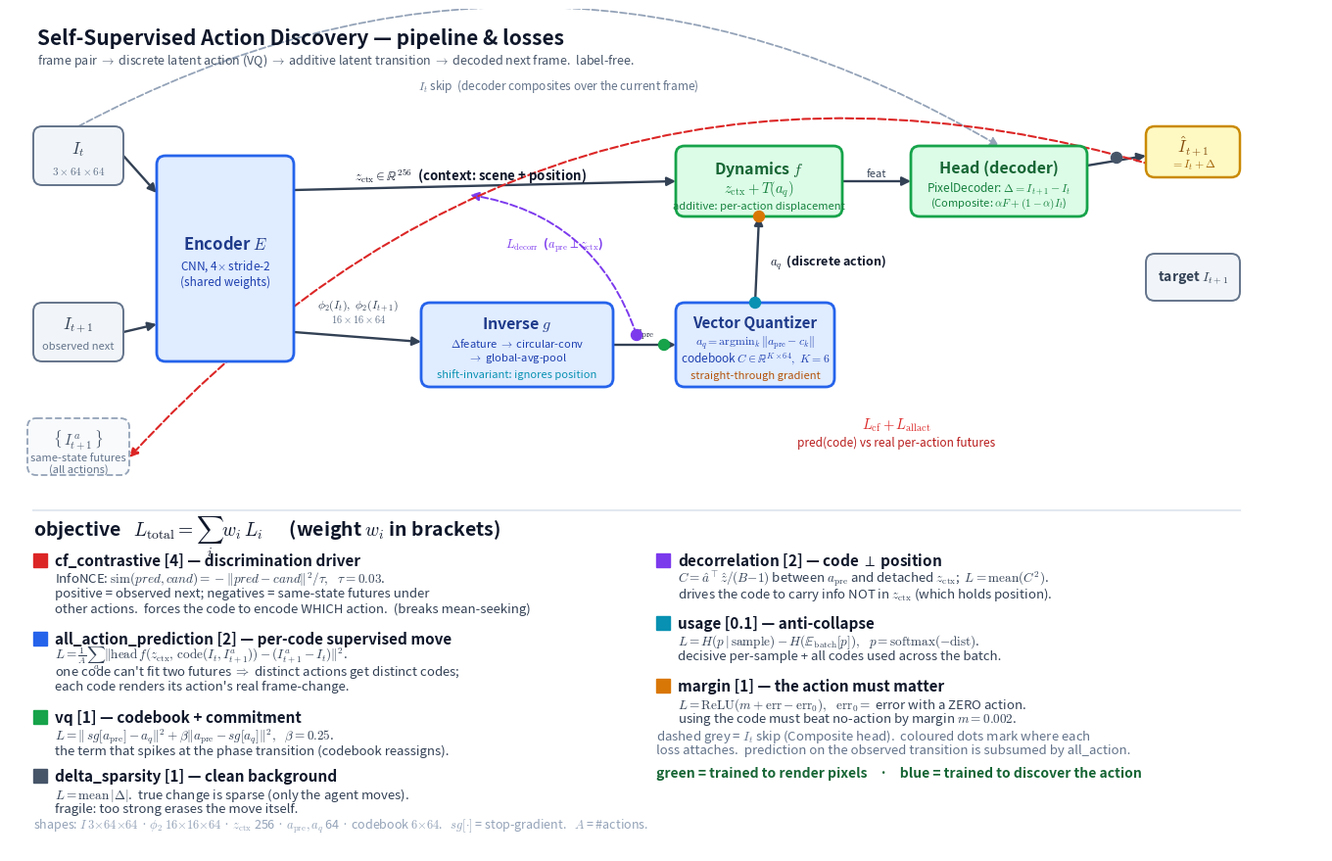

This figure's Python source: (Note: this script raises an exception after producing the figure.)
"""Build docs/pipeline.svg — the pipeline+losses diagram with LaTeX (mathtext) labels.

Renders math to vector paths (no system TeX needed), so the SVG is portable.
Run:  uv run python docs/build_pipeline_svg.py
"""

import matplotlib

matplotlib.use("Agg")
import matplotlib.pyplot as plt  # noqa: E402
from matplotlib.patches import FancyArrowPatch, FancyBboxPatch  # noqa: E402

plt.rcParams["svg.fonttype"] = "path"  # embed text as paths -> renders anywhere
plt.rcParams["mathtext.fontset"] = "cm"  # Computer Modern: real-LaTeX look

W, H = 1340, 860
COMP = "#e0ecff"
COMP_E = "#2563eb"
GEN = "#dcfce7"
GEN_E = "#16a34a"
IN = "#f1f5f9"
IN_E = "#64748b"
OUT = "#fef9c3"
OUT_E = "#ca8a04"
CF, ALL, VQ, DEL, DEC, USE, MAR = (
    "#dc2626",
    "#2563eb",
    "#16a34a",
    "#475569",
    "#7c3aed",
    "#0891b2",
    "#d97706",
)

fig = plt.figure(figsize=(W / 100, H / 100), dpi=100)
ax = fig.add_axes([0, 0, 1, 1])
ax.set_xlim(0, W)
ax.set_ylim(H, 0)  # y increases downward (SVG-like)
ax.axis("off")
fig.patch.set_facecolor("white")


def box(x, y, w, h, fc, ec, dashed=False, lw=1.8):
    ax.add_patch(
        FancyBboxPatch(
            (x, y),
            w,
            h,
            boxstyle="round,pad=0,rounding_size=9",
            fc=fc,
            ec=ec,
            lw=lw,
            ls="--" if dashed else "-",
            mutation_aspect=1,
            zorder=2,
        )
    )


def txt(x, y, s, size=8, color="#0f172a", weight="normal", style="normal", ha="center"):
    ax.text(
        x, y, s, fontsize=size, color=color, ha=ha, va="center", fontweight=weight, fontstyle=style,
        zorder=3,
    )


def arrow(p1, p2, color="#334155", lw=1.7, rad=0.0, ls="-"):
    ax.add_patch(
        FancyArrowPatch(
            p1, p2, arrowstyle="-|>", mutation_scale=13, color=color, lw=lw, ls=ls,
            connectionstyle=f"arc3,rad={rad}", shrinkA=0, shrinkB=0, zorder=1,
        )
    )


def dot(x, y, color):
    ax.add_patch(plt.Circle((x, y), 5.5, color=color, zorder=4))


# ---- title ----
txt(28, 30, "Self-Supervised Action Discovery — pipeline & losses", 15, "#0f172a", "bold", ha="left")
txt(28, 52, r"frame pair $\rightarrow$ discrete latent action (VQ) $\rightarrow$ additive latent "
    r"transition $\rightarrow$ decoded next frame.  label-free.", 9, "#475569", ha="left")

# ---- inputs ----
box(24, 120, 92, 60, IN, IN_E, lw=1.4)
txt(70, 143, r"$I_t$", 12, "#334155", "bold")
txt(70, 165, r"$3\times 64\times 64$", 8, "#64748b")
box(24, 300, 92, 60, IN, IN_E, lw=1.4)
txt(70, 322, r"$I_{t+1}$", 12, "#334155", "bold")
txt(70, 344, "observed next", 8, "#64748b")
box(18, 418, 104, 58, "#f8fafc", "#94a3b8", dashed=True, lw=1.3)
txt(70, 440, r"$\{\,I_{t+1}^{\,a}\,\}$", 11, "#475569", "bold")
txt(70, 458, "same-state futures", 8, "#64748b")
txt(70, 470, "(all actions)", 8, "#64748b")

# ---- encoder ----
box(150, 150, 140, 210, COMP, COMP_E, lw=2)
txt(220, 240, r"Encoder $E$", 12, "#1e3a8a", "bold")
txt(220, 262, r"CNN, 4$\times$ stride-2", 8.5, "#1e40af")
txt(220, 278, "(shared weights)", 8.5, "#1e40af")

# ---- inverse ----
box(420, 300, 196, 86, COMP, COMP_E, lw=2)
txt(518, 322, r"Inverse $g$", 11.5, "#1e3a8a", "bold")
txt(518, 341, r"$\Delta$feature $\rightarrow$ circular-conv", 8, "#1e40af")
txt(518, 356, r"$\rightarrow$ global-avg-pool", 8, "#1e40af")
txt(518, 373, "shift-invariant: ignores position", 8, "#0891b2", style="italic")

# ---- quantizer ----
box(680, 300, 162, 86, COMP, COMP_E, lw=2)
txt(761, 320, "Vector Quantizer", 11, "#1e3a8a", "bold")
txt(761, 340, r"$a_q=\mathrm{argmin}_k\,\|a_{\mathrm{pre}}-c_k\|$", 8.5, "#1e40af")
txt(761, 357, r"codebook $C\in\mathbb{R}^{K\times 64},\ K{=}6$", 8.5, "#1e40af")
txt(761, 374, "straight-through gradient", 8, "#b45309", style="italic")

# ---- dynamics ----
box(680, 140, 170, 72, GEN, GEN_E, lw=2)
txt(765, 163, r"Dynamics $f$", 11.5, "#166534", "bold")
txt(765, 184, r"$z_{\mathrm{ctx}} + T(a_q)$", 10.5, "#15803d")
txt(765, 201, "additive: per-action displacement", 8, "#15803d", style="italic")

# ---- head ----
box(920, 140, 180, 72, GEN, GEN_E, lw=2)
txt(1010, 162, "Head (decoder)", 11.5, "#166534", "bold")
txt(1010, 182, r"PixelDecoder: $\Delta = I_{t+1}-I_t$", 8.5, "#15803d")
txt(1010, 198, r"(Composite: $\alpha F + (1-\alpha)I_t$)", 8, "#15803d")

# ---- outputs ----
box(1160, 120, 96, 52, OUT, OUT_E, lw=1.8)
txt(1208, 140, r"$\hat I_{t+1}$", 12, "#854d0e", "bold")
txt(1208, 159, r"$= I_t + \Delta$", 8.5, "#a16207")
box(1160, 250, 96, 48, IN, IN_E, lw=1.4)
txt(1208, 274, r"target $I_{t+1}$", 10, "#334155", "bold")

# ---- flow arrows ----
arrow((116, 150), (150, 188))
arrow((116, 330), (150, 322))
arrow((290, 185), (680, 176))
txt(470, 170, r"$z_{\mathrm{ctx}}\in\mathbb{R}^{256}$  (context: scene + position)", 9.5, "#0f172a", "bold")
arrow((290, 330), (420, 340))
txt(356, 302, r"$\phi_2(I_t),\ \phi_2(I_{t+1})$", 8.5, "#334155")
txt(356, 316, r"$16\times 16\times 64$", 7.5, "#64748b")
arrow((616, 343), (680, 343))
txt(648, 332, r"$a_{\mathrm{pre}}$", 9, "#0f172a", "bold")
arrow((761, 300), (765, 212))
txt(835, 258, r"$a_q$  (discrete action)", 9, "#0f172a", "bold")
arrow((850, 176), (920, 176))
txt(885, 168, "feat", 8, "#334155")
arrow((1100, 160), (1160, 150))

# I_t skip (composite)
arrow((70, 120), (1010, 140), color="#94a3b8", lw=1.3, rad=-0.28, ls="--")
txt(560, 78, r"$I_t$ skip  (decoder composites over the current frame)", 8.5, "#64748b")

# ---- loss connectors on the pipeline ----
arrow((640, 333), (470, 190), color=DEC, lw=1.4, rad=0.3, ls="--")
dot(640, 333, DEC)
txt(556, 240, r"$L_{\mathrm{decorr}}$  ($a_{\mathrm{pre}}\perp z_{\mathrm{ctx}}$)", 9, DEC, "bold")
arrow((1208, 172), (122, 458), color=CF, lw=1.5, rad=0.32, ls="--")
txt(905, 424, r"$L_{\mathrm{cf}} + L_{\mathrm{allact}}$", 10.5, CF, "bold")
txt(905, 442, "pred(code) vs real per-action futures", 8.5, "#b91c1c")
dot(668, 343, VQ)
dot(761, 300, USE)
dot(765, 212, MAR)
dot(1130, 152, DEL)

# ---- legend ----
ax.plot([24, 1256], [512, 512], color="#e2e8f0", lw=1.5, zorder=1)
txt(24, 538, r"objective   $L_{\mathrm{total}} = \sum_i w_i\, L_i$      (weight $w_i$ in brackets)",
    14, "#0f172a", "bold", ha="left")


def entry(x, y, color, title, lines):
    ax.add_patch(plt.Rectangle((x, y), 14, 14, color=color, zorder=3))
    txt(x + 22, y + 7, title, 11, "#0f172a", "bold", ha="left")
    for i, ln in enumerate(lines):
        txt(x + 22, y + 26 + i * 15, ln, 9.5, "#334155", ha="left")


entry(24, 556, CF, "cf_contrastive [4] — discrimination driver",
      [r"InfoNCE: $\mathrm{sim}(pred,cand)=-\|pred-cand\|^2/\tau,\ \ \tau=0.03$.",
       r"positive = observed next; negatives = same-state futures under",
       r"other actions.  forces the code to encode WHICH action.  (breaks mean-seeking)"])
entry(24, 636, ALL, "all_action_prediction [2] — per-code supervised move",
      [r"$L=\frac{1}{A}\sum_a \| \mathrm{head}\, f(z_{\mathrm{ctx}},\,"
       r"\mathrm{code}(I_t,I_{t+1}^a)) - (I_{t+1}^a - I_t) \|^2$.",
       r"one code can't fit two futures $\Rightarrow$ distinct actions get distinct codes;",
       r"each code renders its action's real frame-change."])
entry(24, 716, VQ, "vq [1] — codebook + commitment",
      [r"$L=\|\,sg[a_{\mathrm{pre}}]-a_q\|^2 + \beta\|a_{\mathrm{pre}}-sg[a_q]\|^2,\ \ \beta=0.25$.",
       r"the term that spikes at the phase transition (codebook reassigns)."])
entry(24, 776, DEL, "delta_sparsity [1] — clean background",
      [r"$L=\mathrm{mean}\,|\Delta|$.  true change is sparse (only the agent moves).",
       r"fragile: too strong erases the move itself."])

entry(660, 556, DEC, "decorrelation [2] — code $\\perp$ position",
      [r"$C=\hat a^{\top}\hat z/(B{-}1)$ between $a_{\mathrm{pre}}$ and detached $z_{\mathrm{ctx}}$;"
       r"  $L=\mathrm{mean}(C^2)$.",
       r"drives the code to carry info NOT in $z_{\mathrm{ctx}}$ (which holds position)."])
entry(660, 620, USE, "usage [0.1] — anti-collapse",
      [r"$L=H(p\,|\,\mathrm{sample}) - H(\mathbb{E}_{\mathrm{batch}}[p]),\ \ p=\mathrm{softmax}(-\mathrm{dist})$.",
       r"decisive per-sample + all codes used across the batch."])
entry(660, 684, MAR, "margin [1] — the action must matter",
      [r"$L=\mathrm{ReLU}(m + \mathrm{err} - \mathrm{err}_0),\ \ \mathrm{err}_0=$ error with a ZERO action.",
       r"using the code must beat no-action by margin $m=0.002$."])
txt(660, 742, "dashed grey = $I_t$ skip (Composite head).  coloured dots mark where each",
    9.5, "#64748b", style="italic", ha="left")
txt(660, 757, "loss attaches.  prediction on the observed transition is subsumed by all_action.",
    9.5, "#64748b", style="italic", ha="left")
txt(660, 780, "green = trained to render pixels    ·    blue = trained to discover the action",
    10, "#166534", "bold", ha="left")

txt(24, 834, r"shapes: $I$ $3{\times}64{\times}64$ · $\phi_2$ $16{\times}16{\times}64$ · "
    r"$z_{\mathrm{ctx}}$ 256 · $a_{\mathrm{pre}},a_q$ 64 · codebook $6{\times}64$.   "
    r"$sg[\cdot]$ = stop-gradient.   $A$ = #actions.", 9, "#94a3b8", ha="left")

fig.savefig("docs/pipeline.svg", format="svg")
fig.savefig("/tmp/pipeline_preview.png", format="png", dpi=110)
print("wrote docs/pipeline.svg")
